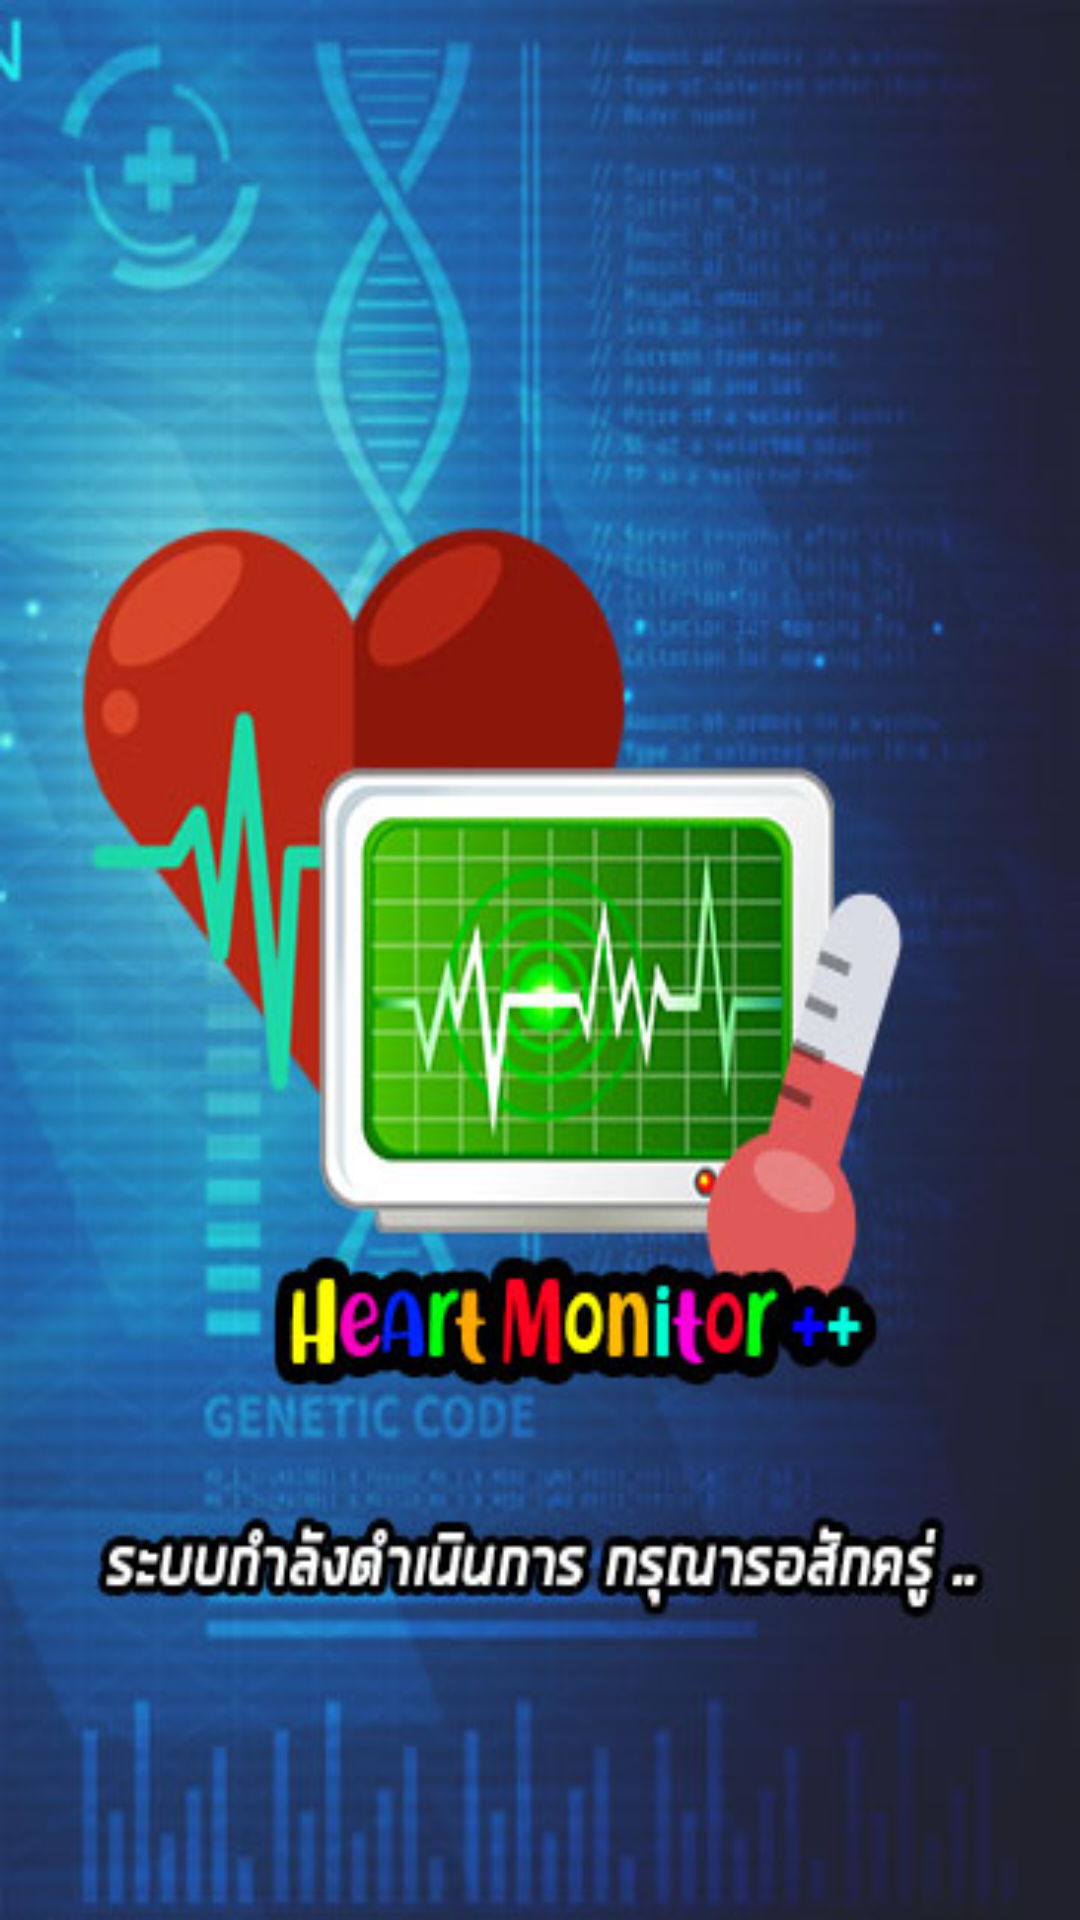

Here is an Android app screen rendered from its layout file. Give the layout XML and the strings, colors and styles it references.
<!-- AndroidManifest.xml: application theme xtheme -->
<!-- res/layout/activity_permission.xml -->
<?xml version="1.0" encoding="utf-8"?>
<androidx.constraintlayout.widget.ConstraintLayout xmlns:android="http://schemas.android.com/apk/res/android"
    xmlns:app="http://schemas.android.com/apk/res-auto"
    xmlns:tools="http://schemas.android.com/tools"
    android:layout_width="match_parent"
    android:layout_height="match_parent"
    android:background="@drawable/permission"
    tools:context=".authentication.Permission">

</androidx.constraintlayout.widget.ConstraintLayout>
<!-- resources referenced by this layout -->
<resources>
  <!-- drawable permission: jpg bitmap (drawable, 49484 bytes) -->
  <style name="xtheme" parent="Theme.AppCompat.Light.NoActionBar">
          
          <item name="android:windowNoTitle">true</item>
          <item name="windowActionBar">false</item>
  
          <item name="colorPrimary">@color/colorPrimary</item>
          <item name="colorPrimaryDark">#000000</item>
          <item name="colorAccent">@color/colorAccent</item>
      </style>
  <color name="colorPrimary">#2461BB</color>
  <color name="colorAccent">#301F9E</color>
</resources>
